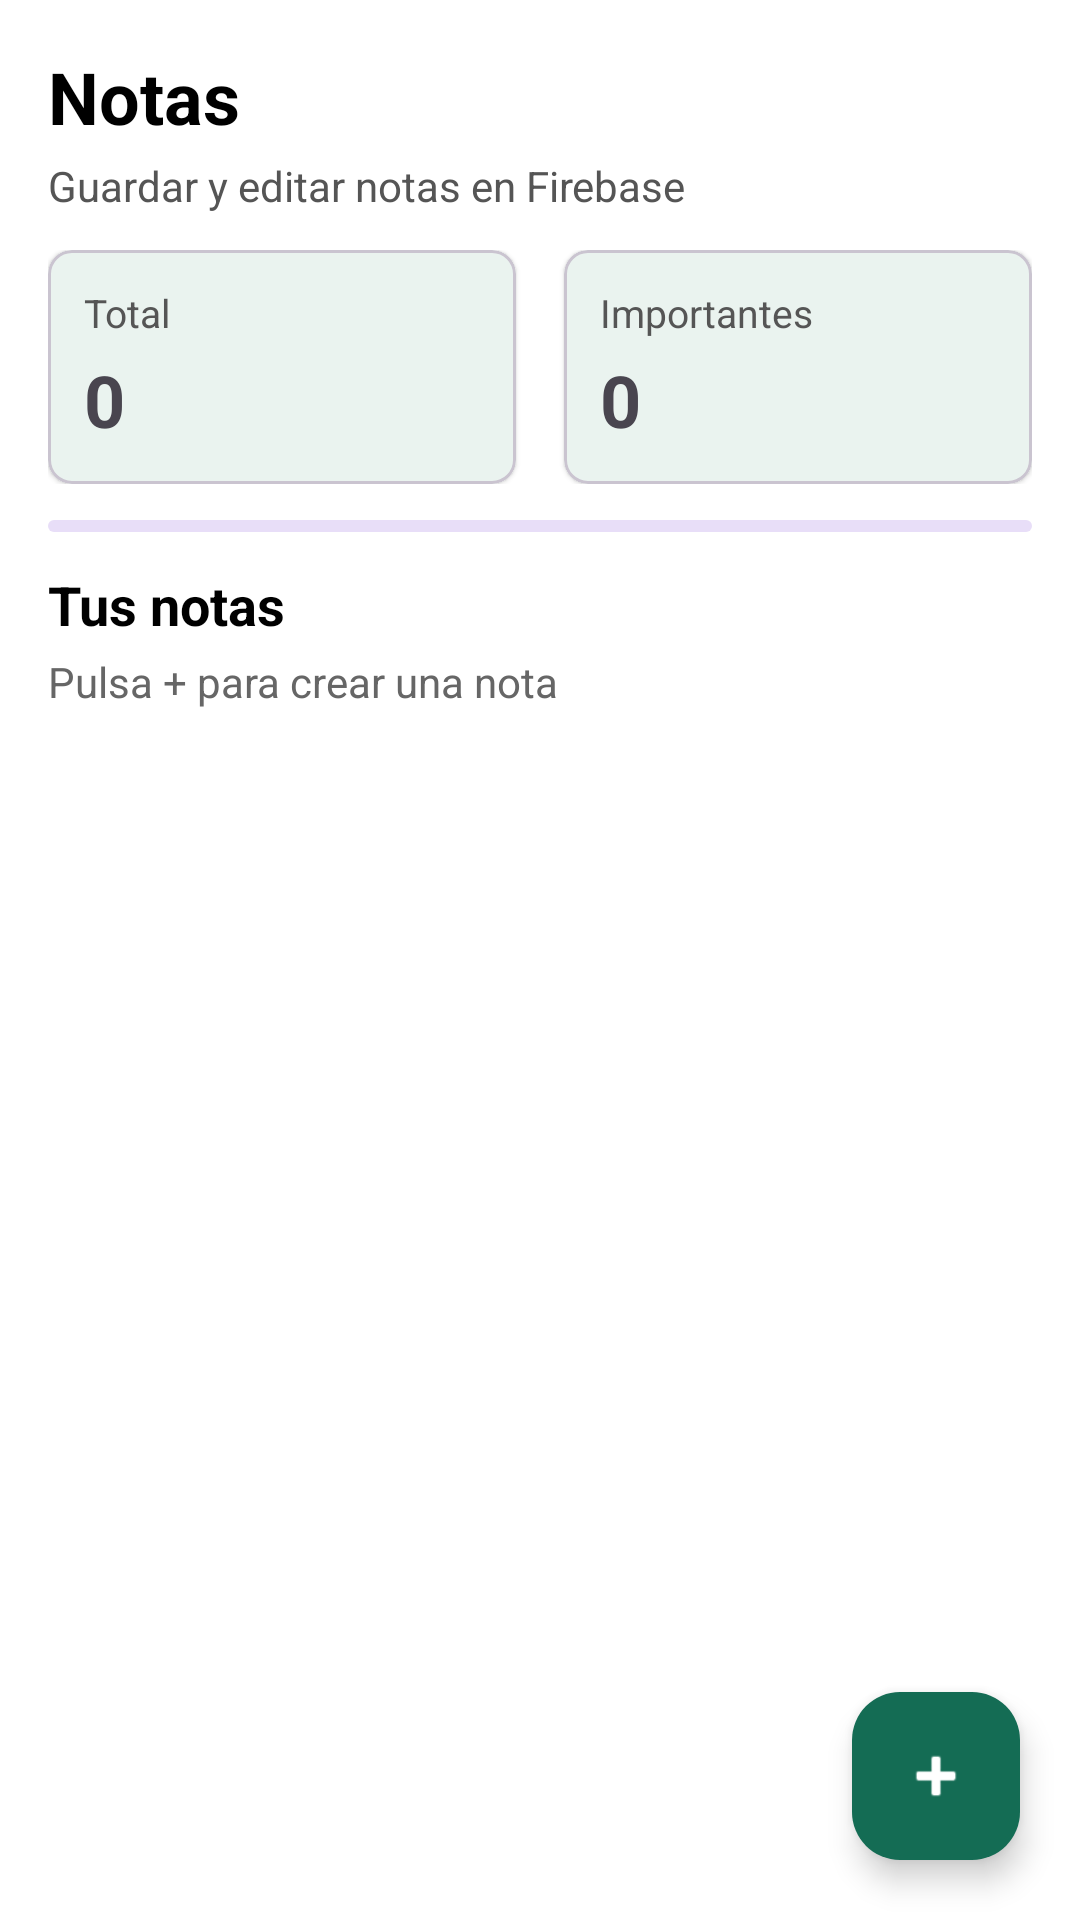

The Android layout XML behind this screen, and the referenced resources:
<!-- AndroidManifest.xml: application theme Theme.Pt8FirebaseRogerFerré -->
<!-- res/layout/activity_main.xml -->
<?xml version="1.0" encoding="utf-8"?>
<androidx.constraintlayout.widget.ConstraintLayout xmlns:android="http://schemas.android.com/apk/res/android"
    xmlns:app="http://schemas.android.com/apk/res-auto"
    xmlns:tools="http://schemas.android.com/tools"
    android:id="@+id/main"
    android:layout_width="match_parent"
    android:layout_height="match_parent"
    android:background="@android:color/white"
    tools:context=".MainActivity">

    <TextView
        android:id="@+id/headerTitle"
        android:layout_width="wrap_content"
        android:layout_height="wrap_content"
        android:layout_marginStart="16dp"
        android:layout_marginTop="16dp"
        android:text="Notas"
        android:textColor="@android:color/black"
        android:textSize="24sp"
        android:textStyle="bold"
        app:layout_constraintStart_toStartOf="parent"
        app:layout_constraintTop_toTopOf="parent" />

    <TextView
        android:id="@+id/headerSubtitle"
        android:layout_width="0dp"
        android:layout_height="wrap_content"
        android:layout_marginStart="16dp"
        android:layout_marginTop="4dp"
        android:layout_marginEnd="16dp"
        android:text="Guardar y editar notas en Firebase"
        android:textColor="#555555"
        android:textSize="14sp"
        app:layout_constraintEnd_toEndOf="parent"
        app:layout_constraintStart_toStartOf="parent"
        app:layout_constraintTop_toBottomOf="@id/headerTitle" />

    <LinearLayout
        android:id="@+id/statsRow"
        android:layout_width="0dp"
        android:layout_height="wrap_content"
        android:layout_marginStart="16dp"
        android:layout_marginTop="12dp"
        android:layout_marginEnd="16dp"
        android:orientation="horizontal"
        android:weightSum="2"
        app:layout_constraintEnd_toEndOf="parent"
        app:layout_constraintStart_toStartOf="parent"
        app:layout_constraintTop_toBottomOf="@id/headerSubtitle">

        <com.google.android.material.card.MaterialCardView
            android:layout_width="0dp"
            android:layout_height="wrap_content"
            android:layout_marginEnd="8dp"
            android:layout_weight="1"
            app:cardCornerRadius="8dp"
            app:cardElevation="1dp">

            <LinearLayout
                android:layout_width="match_parent"
                android:layout_height="wrap_content"
                android:orientation="vertical"
                android:padding="12dp">

                <TextView
                    android:layout_width="wrap_content"
                    android:layout_height="wrap_content"
                    android:text="Total"
                    android:textColor="#555555"
                    android:textSize="13sp" />

                <TextView
                    android:id="@+id/totalNotesValue"
                    android:layout_width="wrap_content"
                    android:layout_height="wrap_content"
                    android:layout_marginTop="4dp"
                    android:text="0"
                    android:textSize="24sp"
                    android:textStyle="bold" />
            </LinearLayout>
        </com.google.android.material.card.MaterialCardView>

        <com.google.android.material.card.MaterialCardView
            android:layout_width="0dp"
            android:layout_height="wrap_content"
            android:layout_marginStart="8dp"
            android:layout_weight="1"
            app:cardCornerRadius="8dp"
            app:cardElevation="1dp">

            <LinearLayout
                android:layout_width="match_parent"
                android:layout_height="wrap_content"
                android:orientation="vertical"
                android:padding="12dp">

                <TextView
                    android:layout_width="wrap_content"
                    android:layout_height="wrap_content"
                    android:text="Importantes"
                    android:textColor="#555555"
                    android:textSize="13sp" />

                <TextView
                    android:id="@+id/importantNotesValue"
                    android:layout_width="wrap_content"
                    android:layout_height="wrap_content"
                    android:layout_marginTop="4dp"
                    android:text="0"
                    android:textSize="24sp"
                    android:textStyle="bold" />
            </LinearLayout>
        </com.google.android.material.card.MaterialCardView>
    </LinearLayout>

    <com.google.android.material.progressindicator.LinearProgressIndicator
        android:id="@+id/loadingIndicator"
        android:layout_width="0dp"
        android:layout_height="wrap_content"
        android:layout_marginStart="16dp"
        android:layout_marginTop="12dp"
        android:layout_marginEnd="16dp"
        android:indeterminate="true"
        app:indicatorColor="@color/brand_primary"
        app:layout_constraintEnd_toEndOf="parent"
        app:layout_constraintStart_toStartOf="parent"
        app:layout_constraintTop_toBottomOf="@id/statsRow"
        tools:visibility="visible" />

    <TextView
        android:id="@+id/sectionTitle"
        android:layout_width="wrap_content"
        android:layout_height="wrap_content"
        android:layout_marginStart="16dp"
        android:layout_marginTop="12dp"
        android:text="Tus notas"
        android:textColor="@android:color/black"
        android:textSize="18sp"
        android:textStyle="bold"
        app:layout_constraintStart_toStartOf="parent"
        app:layout_constraintTop_toBottomOf="@id/loadingIndicator" />

    <TextView
        android:id="@+id/sectionSubtitle"
        android:layout_width="0dp"
        android:layout_height="wrap_content"
        android:layout_marginStart="16dp"
        android:layout_marginTop="4dp"
        android:layout_marginEnd="16dp"
        android:text="Pulsa + para crear una nota"
        android:textColor="#666666"
        android:textSize="14sp"
        app:layout_constraintEnd_toEndOf="parent"
        app:layout_constraintStart_toStartOf="parent"
        app:layout_constraintTop_toBottomOf="@id/sectionTitle" />

    <androidx.recyclerview.widget.RecyclerView
        android:id="@+id/notesRecyclerView"
        android:layout_width="0dp"
        android:layout_height="0dp"
        android:clipToPadding="false"
        android:paddingStart="16dp"
        android:paddingTop="8dp"
        android:paddingEnd="16dp"
        android:paddingBottom="100dp"
        app:layout_constraintBottom_toBottomOf="parent"
        app:layout_constraintEnd_toEndOf="parent"
        app:layout_constraintStart_toStartOf="parent"
        app:layout_constraintTop_toBottomOf="@id/sectionSubtitle"
        tools:itemCount="3"
        tools:listitem="@layout/item_note" />

    <LinearLayout
        android:id="@+id/emptyState"
        android:layout_width="0dp"
        android:layout_height="wrap_content"
        android:layout_marginStart="24dp"
        android:layout_marginTop="24dp"
        android:layout_marginEnd="24dp"
        android:gravity="center"
        android:orientation="vertical"
        android:padding="24dp"
        android:visibility="gone"
        app:layout_constraintEnd_toEndOf="parent"
        app:layout_constraintStart_toStartOf="parent"
        app:layout_constraintTop_toBottomOf="@id/sectionSubtitle"
        tools:visibility="visible">

        <TextView
            android:layout_width="wrap_content"
            android:layout_height="wrap_content"
            android:text="No hay notas"
            android:textColor="@android:color/black"
            android:textSize="20sp"
            android:textStyle="bold" />

        <TextView
            android:layout_width="wrap_content"
            android:layout_height="wrap_content"
            android:layout_marginTop="10dp"
            android:gravity="center"
            android:text="Crea la primera nota para empezar"
            android:textColor="#666666"
            android:textSize="14sp" />
    </LinearLayout>

    <com.google.android.material.floatingactionbutton.FloatingActionButton
        android:id="@+id/addNoteButton"
        android:layout_width="wrap_content"
        android:layout_height="wrap_content"
        android:layout_margin="20dp"
        android:contentDescription="Agregar nota"
        android:src="@android:drawable/ic_input_add"
        app:backgroundTint="@color/brand_primary"
        app:layout_constraintBottom_toBottomOf="parent"
        app:layout_constraintEnd_toEndOf="parent"
        app:tint="@android:color/white" />

</androidx.constraintlayout.widget.ConstraintLayout>
<!-- res/layout/item_note.xml (included above) -->
<?xml version="1.0" encoding="utf-8"?>
<com.google.android.material.card.MaterialCardView xmlns:android="http://schemas.android.com/apk/res/android"
    xmlns:app="http://schemas.android.com/apk/res-auto"
    xmlns:tools="http://schemas.android.com/tools"
    android:layout_width="match_parent"
    android:layout_height="wrap_content"
    android:layout_marginBottom="10dp"
    app:cardBackgroundColor="@android:color/white"
    app:cardCornerRadius="8dp"
    app:cardElevation="1dp"
    app:strokeColor="#DDDDDD"
    app:strokeWidth="1dp">

    <LinearLayout
        android:layout_width="match_parent"
        android:layout_height="wrap_content"
        android:orientation="vertical"
        android:padding="12dp">

        <LinearLayout
            android:layout_width="match_parent"
            android:layout_height="wrap_content"
            android:gravity="center_vertical"
            android:orientation="horizontal">

            <TextView
                android:id="@+id/noteTitleText"
                android:layout_width="0dp"
                android:layout_height="wrap_content"
                android:layout_weight="1"
                android:textColor="@android:color/black"
                android:textSize="16sp"
                android:textStyle="bold"
                tools:text="Titulo" />

            <com.google.android.material.chip.Chip
                android:id="@+id/noteStatusChip"
                style="@style/Widget.Material3.Chip.Assist"
                android:layout_width="wrap_content"
                android:layout_height="wrap_content"
                android:text="@string/important_label"
                app:chipCornerRadius="8dp" />
        </LinearLayout>

        <TextView
            android:id="@+id/noteContentText"
            android:layout_width="match_parent"
            android:layout_height="wrap_content"
            android:layout_marginTop="8dp"
            android:textColor="#555555"
            android:textSize="14sp"
            tools:text="Contenido" />

        <TextView
            android:id="@+id/noteDateText"
            android:layout_width="wrap_content"
            android:layout_height="wrap_content"
            android:layout_marginTop="10dp"
            android:textColor="#666666"
            android:textSize="12sp"
            tools:text="23/03/2026 11:20" />

        <LinearLayout
            android:layout_width="match_parent"
            android:layout_height="wrap_content"
            android:layout_marginTop="10dp"
            android:gravity="end"
            android:orientation="horizontal">

            <com.google.android.material.button.MaterialButton
                android:id="@+id/editNoteButton"
                style="@style/Widget.Material3.Button.OutlinedButton"
                android:layout_width="wrap_content"
                android:layout_height="wrap_content"
                android:text="@string/edit_label" />

            <com.google.android.material.button.MaterialButton
                android:id="@+id/deleteNoteButton"
                style="@style/Widget.Material3.Button.TextButton"
                android:layout_width="wrap_content"
                android:layout_height="wrap_content"
                android:layout_marginStart="8dp"
                android:text="@string/delete_label"
                android:textColor="#B3261E" />
        </LinearLayout>
    </LinearLayout>

</com.google.android.material.card.MaterialCardView>
<!-- resources referenced by this layout -->
<resources>
  <color name="brand_primary">#146C54</color>
  <string name="delete_label">Eliminar</string>
  <string name="edit_label">Editar</string>
  <string name="important_label">Important</string>
  <style name="Theme.Pt8FirebaseRogerFerré" parent="Base.Theme.Pt8FirebaseRogerFerré" />
  <style name="Base.Theme.Pt8FirebaseRogerFerré" parent="Theme.Material3.DayNight.NoActionBar">
          <item name="colorPrimary">@color/brand_primary</item>
          <item name="colorOnPrimary">@color/white</item>
          <item name="colorPrimaryContainer">@color/brand_accent</item>
          <item name="android:statusBarColor">@android:color/transparent</item>
          <item name="android:navigationBarColor">@color/surface_soft</item>
          <item name="colorSurface">@color/surface_soft</item>
          <item name="colorOnSurface">@color/text_primary</item>
      </style>
  <color name="white">#FFFFFFFF</color>
  <color name="brand_accent">#E8FFF5</color>
  <color name="surface_soft">#F6FBF8</color>
  <color name="text_primary">#123126</color>
</resources>
